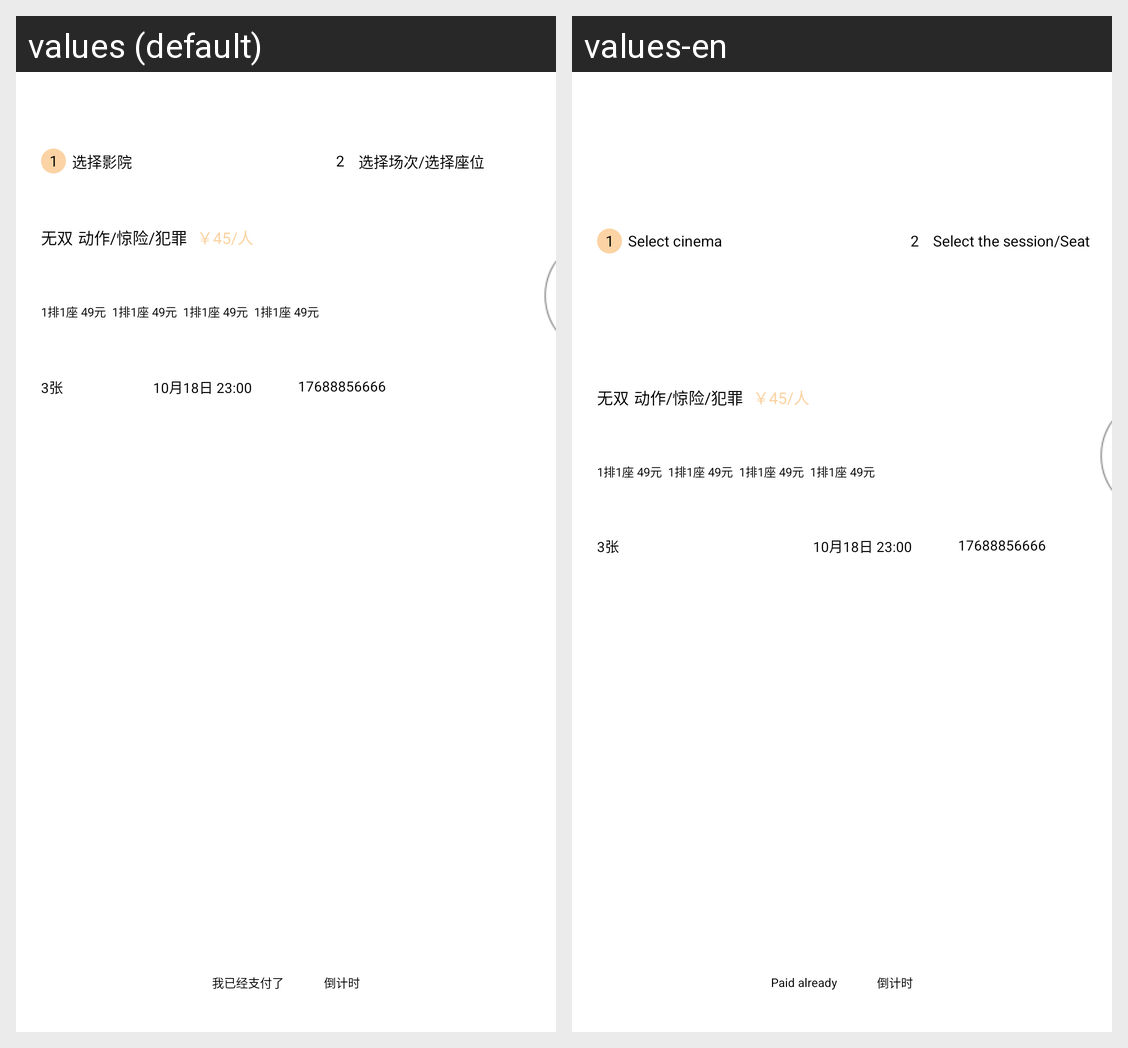

Locale-by-locale string values for the Android screen shown in this grid:
Android screen res/layout/film_order_pay.xml rendered under 2 locales, left to right: values (default), values-en. Device: Nexus 5 (rendered at 1080×1920; each locale shown at half size, 540×960, under a caption strip naming it); theme XiaoMaTheme.
Strings drawn on this screen, with the default value and each locale's value (text and hints the layout hard-codes, and strings that could not be matched under every locale, appear in the picture but are not listed):

already_paid
  values: 我已经支付了
  values-en: Paid already

select_cinema
  values: 选择影院
  values-en: Select cinema

select_the_session
  values: 选择场次
  values-en: Select the session

choose_a_seat
  values: 选择座位
  values-en: Seat
